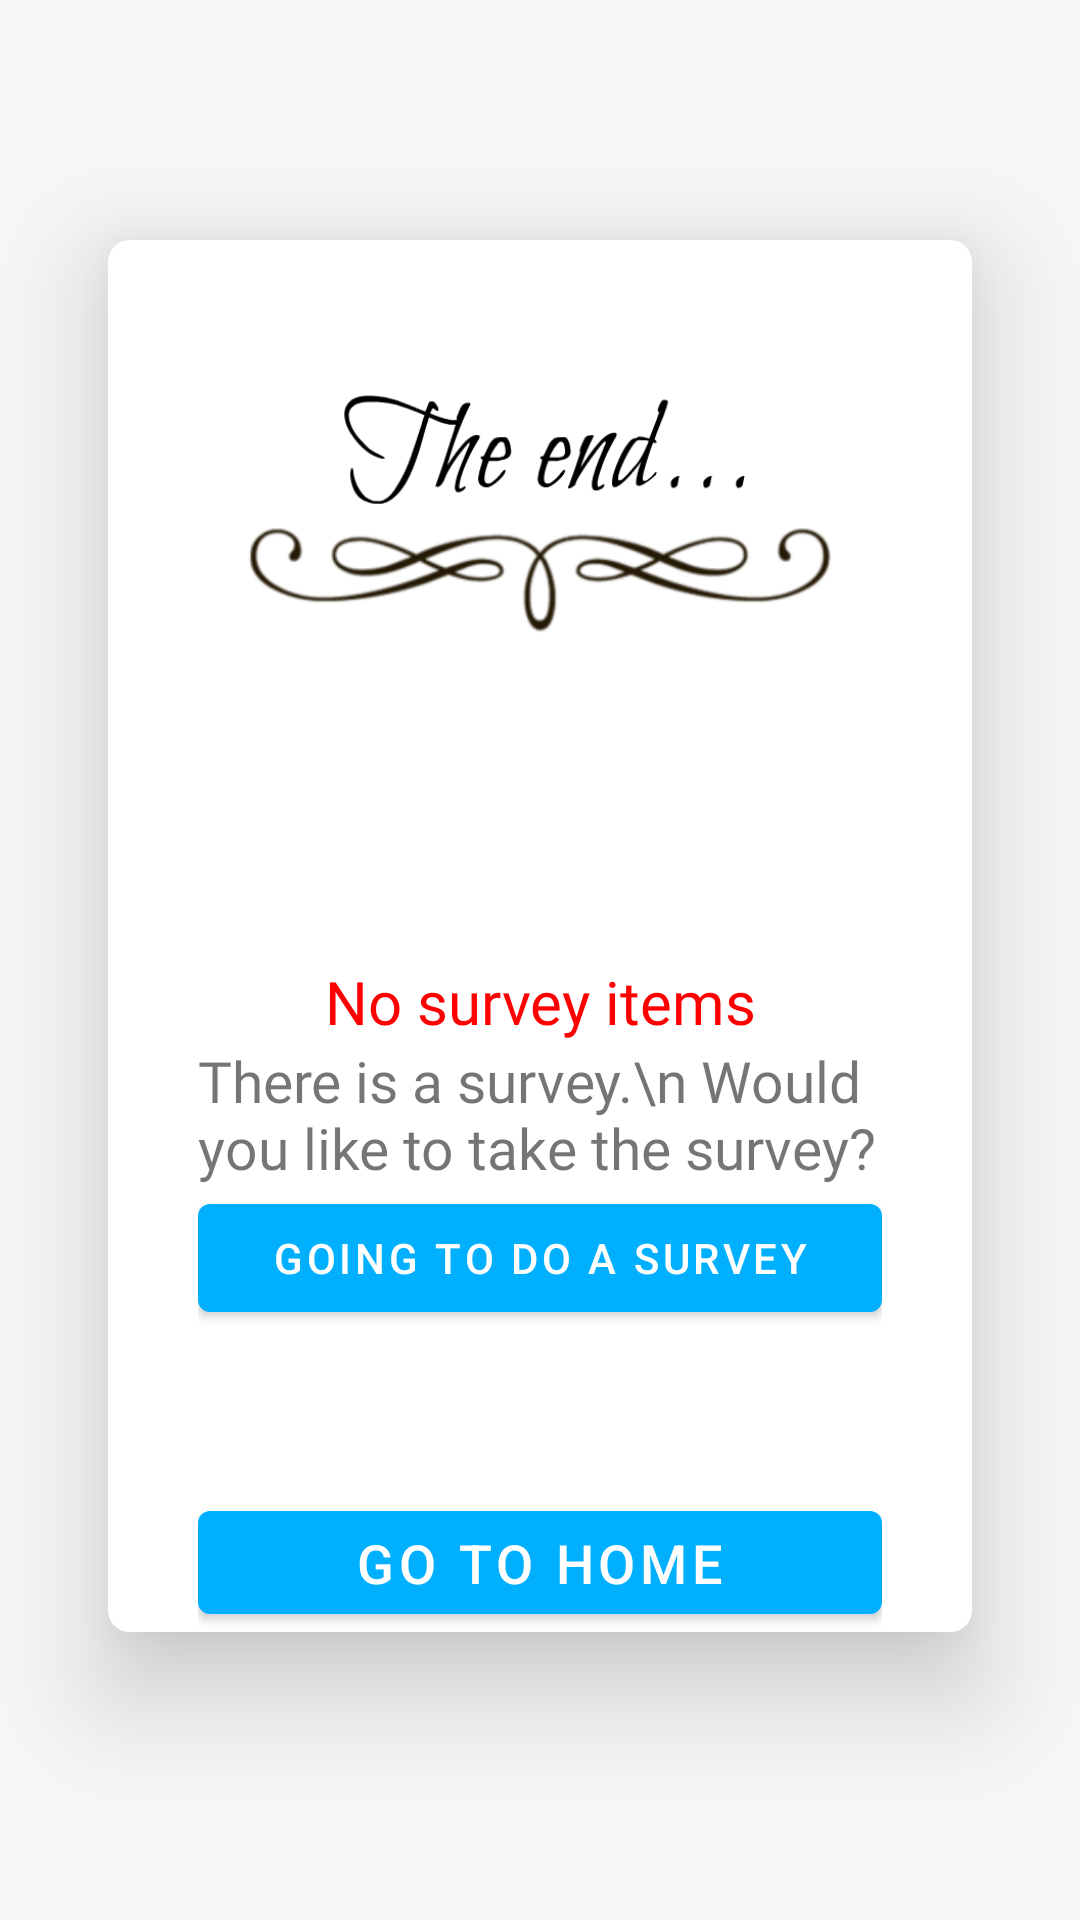

Android layout source for this screen:
<!-- AndroidManifest.xml: application theme Theme.UBTMobilev3 -->
<!-- res/layout/fragment_exam_finish.xml -->
<?xml version="1.0" encoding="utf-8"?>
<layout xmlns:android="http://schemas.android.com/apk/res/android"
    xmlns:tools="http://schemas.android.com/tools"
    xmlns:app="http://schemas.android.com/apk/res-auto"
    tools:context=".ui.ExamFinishFragment">

    <androidx.constraintlayout.widget.ConstraintLayout
        android:layout_width="match_parent"
        android:layout_height="match_parent">

        <androidx.constraintlayout.widget.Guideline
            android:id="@+id/h_guide_1"
            android:layout_width="wrap_content"
            android:layout_height="wrap_content"
            android:orientation="horizontal"
            app:layout_constraintGuide_percent="0.125" />

        <androidx.constraintlayout.widget.Guideline
            android:id="@+id/h_guide_4"
            android:layout_width="wrap_content"
            android:layout_height="wrap_content"
            android:orientation="horizontal"
            app:layout_constraintGuide_percent="0.85" />

        <androidx.constraintlayout.widget.Guideline
            android:id="@+id/v_guide_1"
            android:layout_width="wrap_content"
            android:layout_height="wrap_content"
            android:orientation="vertical"
            app:layout_constraintGuide_percent="0.1" />

        <androidx.constraintlayout.widget.Guideline
            android:id="@+id/v_guide_2"
            android:layout_width="wrap_content"
            android:layout_height="wrap_content"
            android:orientation="vertical"
            app:layout_constraintGuide_percent="0.9" />

        <View
            android:layout_width="match_parent"
            android:layout_height="match_parent"
            android:background="@color/grey_3" />

        <androidx.cardview.widget.CardView
            android:layout_width="0dp"
            android:layout_height="0dp"
            app:cardCornerRadius="7dp"
            app:cardElevation="22dp"
            app:layout_constraintBottom_toBottomOf="@id/h_guide_4"
            app:layout_constraintEnd_toEndOf="@id/v_guide_2"
            app:layout_constraintStart_toStartOf="@id/v_guide_1"
            app:layout_constraintTop_toTopOf="@id/h_guide_1">

            <androidx.constraintlayout.widget.ConstraintLayout
                android:layout_width="match_parent"
                android:layout_height="match_parent"
                android:layout_marginHorizontal="30dp">

                <androidx.constraintlayout.widget.Guideline
                    android:id="@+id/h_inner_guide_1"
                    android:layout_width="wrap_content"
                    android:layout_height="wrap_content"
                    android:orientation="horizontal"
                    app:layout_constraintGuide_percent="0.4" />

                <androidx.constraintlayout.widget.Guideline
                    android:id="@+id/h_inner_guide_2"
                    android:layout_width="wrap_content"
                    android:layout_height="wrap_content"
                    android:orientation="horizontal"
                    app:layout_constraintGuide_percent="0.9" />

                <ImageView
                    android:layout_width="match_parent"
                    android:layout_height="0dp"
                    android:src="@drawable/bg_exam_end"
                    app:layout_constraintTop_toTopOf="parent"
                    app:layout_constraintBottom_toBottomOf="@id/h_inner_guide_1"/>


                <TextView
                    android:id="@+id/tv_no_survey"
                    android:layout_width="match_parent"
                    android:layout_height="wrap_content"
                    android:gravity="center"
                    android:text="No survey items"
                    android:textColor="@color/draw_color_red"
                    android:fontFamily="@font/josefinsans_semibold"
                    android:textSize="20sp"
                    app:layout_constraintVertical_chainStyle="packed"
                    app:layout_constraintTop_toTopOf="@id/h_inner_guide_1"
                    app:layout_constraintBottom_toTopOf="@id/tv_survey_info"/>
                <TextView
                    android:id="@+id/tv_survey_info"
                    android:layout_width="match_parent"
                    android:layout_height="wrap_content"
                    android:text="There is a survey.\n Would you like to take the survey?"
                    android:textSize="19sp"
                    android:fontFamily="@font/josefinsans_bold"
                    app:layout_constraintTop_toBottomOf="@id/tv_no_survey"
                    app:layout_constraintBottom_toTopOf="@id/btn_survey"/>

                <com.google.android.material.button.MaterialButton
                    android:id="@+id/btn_survey"
                    android:layout_width="match_parent"
                    android:layout_height="wrap_content"
                    android:text="Going to do a survey"
                    app:layout_constraintTop_toBottomOf="@id/tv_survey_info"
                    app:layout_constraintBottom_toBottomOf="@id/h_inner_guide_2"/>

                <com.google.android.material.button.MaterialButton
                    android:id="@+id/btn_go_home"
                    android:layout_width="match_parent"
                    android:layout_height="0dp"
                    android:text="Go to Home"
                    android:textSize="18sp"
                    app:layout_constraintTop_toTopOf="@id/h_inner_guide_2"
                    app:layout_constraintBottom_toBottomOf="parent"/>

            </androidx.constraintlayout.widget.ConstraintLayout>

        </androidx.cardview.widget.CardView>

    </androidx.constraintlayout.widget.ConstraintLayout>
</layout>
<!-- resources referenced by this layout -->
<resources>
  <color name="draw_color_red">#FF0000</color>
  <color name="grey_3">#f7f7f7</color>
  <!-- drawable bg_exam_end: png bitmap (drawable, 61219 bytes) -->
  <style name="Theme.UBTMobilev3" parent="Theme.MaterialComponents.Light.NoActionBar">
          
          <item name="colorPrimary">@color/colorPrimary</item>
          <item name="colorPrimaryVariant">@color/purple_700</item>
          <item name="colorOnPrimary">@color/white</item>
          
          <item name="colorSecondary">@color/teal_200</item>
          <item name="colorSecondaryVariant">@color/teal_700</item>
          <item name="colorOnSecondary">@color/black</item>
          
          <item name="android:statusBarColor" tools:targetApi="l">?attr/colorPrimaryVariant</item>
          
      </style>
  <color name="colorPrimary">#00B0FF</color>
  <color name="purple_700">#FF3700B3</color>
  <color name="white">#FFFFFFFF</color>
  <color name="teal_200">#FF03DAC5</color>
  <color name="teal_700">#FF018786</color>
  <color name="black">#FF000000</color>
</resources>
